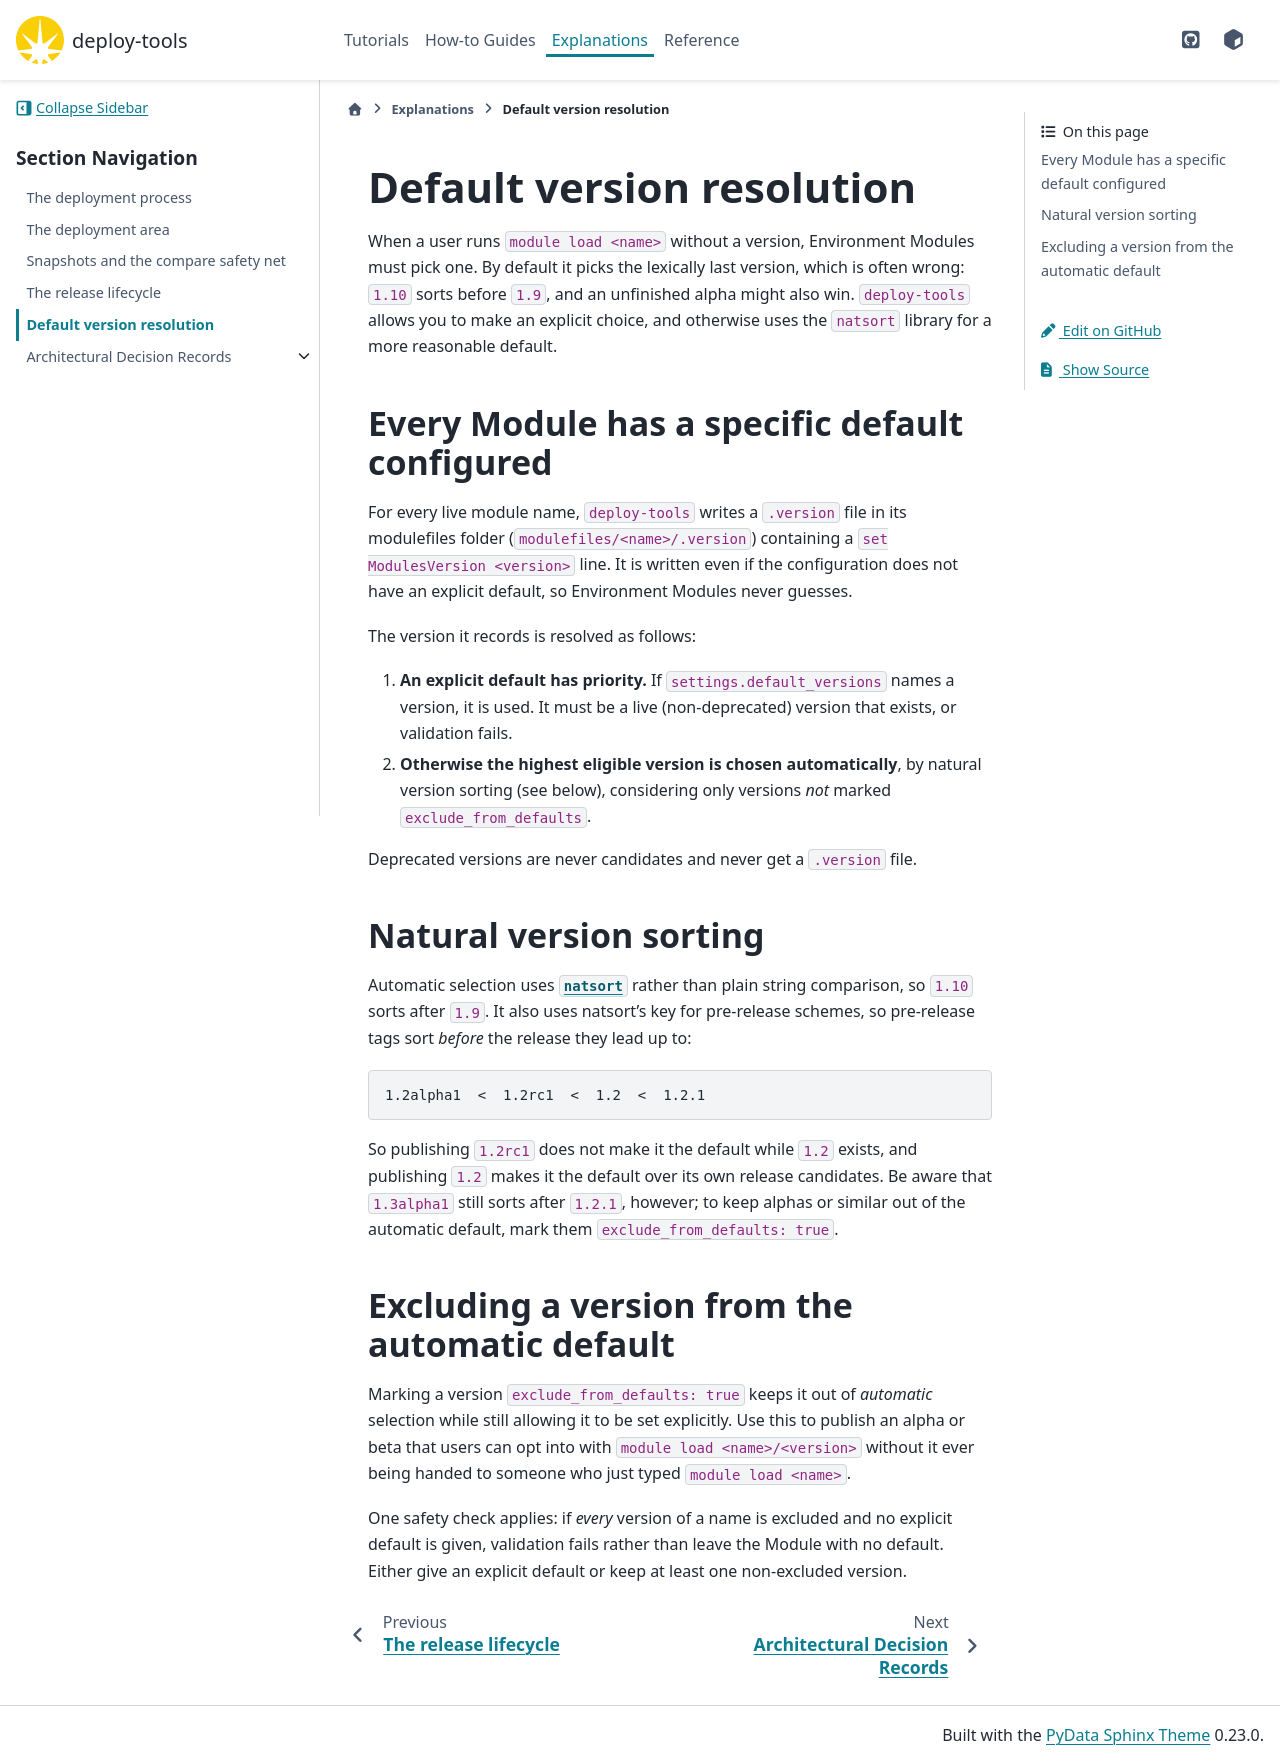

repository: DiamondLightSource/deploy-tools · page: test-0.9.0/explanations/default-versions.html · generator: sphinx

# Default version resolution

When a user runs `module load <name>` without a version, Environment Modules must pick
one. By default it picks the lexically last version, which is often wrong: `1.10` sorts
before `1.9`, and an unfinished alpha might also win. `deploy-tools` allows you to make
an explicit choice, and otherwise uses the `natsort` library for a more reasonable default.

## Every Module has a specific default configured

For every live module name, `deploy-tools` writes a `.version` file in its modulefiles
folder (`modulefiles/<name>/.version`) containing a `set ModulesVersion <version>` line.
It is written even if the configuration does not have an explicit default, so Environment
Modules never guesses.

The version it records is resolved as follows:

1. **An explicit default has priority.** If `settings.default_versions` names a version,
   it is used. It must be a live (non-deprecated) version that exists, or validation fails.
2. **Otherwise the highest eligible version is chosen automatically**, by natural version
   sorting (see below), considering only versions *not* marked `exclude_from_defaults`.

Deprecated versions are never candidates and never get a `.version` file.

## Natural version sorting

Automatic selection uses [`natsort`](https://natsort.readthedocs.io) rather than plain
string comparison, so `1.10` sorts after `1.9`. It also uses natsort's key for
pre-release schemes, so pre-release tags sort *before* the release they lead up to:

```text
1.2alpha1  <  1.2rc1  <  1.2  <  1.2.1
```

So publishing `1.2rc1` does not make it the default while `1.2` exists, and publishing
`1.2` makes it the default over its own release candidates. Be aware that `1.3alpha1` still
sorts after `1.2.1`, however; to keep alphas or similar out of the automatic default, mark
them `exclude_from_defaults: true`.

## Excluding a version from the automatic default

Marking a version `exclude_from_defaults: true` keeps it out of *automatic* selection
while still allowing it to be set explicitly. Use this to publish an alpha or beta that
users can opt into with `module load <name>/<version>` without it ever being handed to
someone who just typed `module load <name>`.

One safety check applies: if *every* version of a name is excluded and no explicit default
is given, validation fails rather than leave the Module with no default. Either give an
explicit default or keep at least one non-excluded version.
